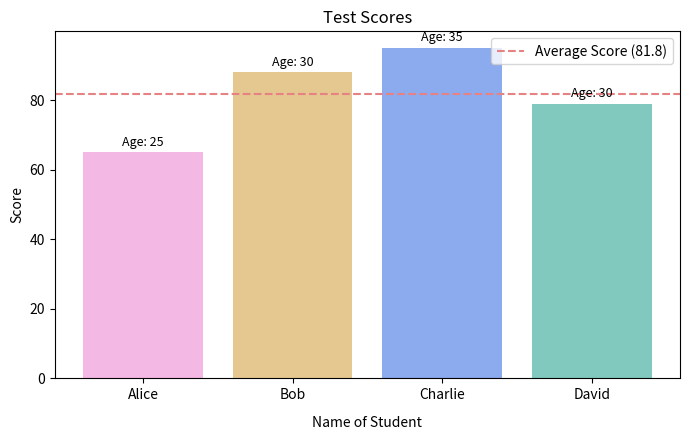

Here is the Python script that generated this plot:
# [redacted]
import pandas as pd
import numpy as np
import matplotlib.pyplot as plt


# Create a sample dataset
data = {
    'Name': ['Alice', 'Bob', 'Charlie', 'David'],
    'Age': [25, 30, 35, np.nan],  # One missing value
    'Score': [65, 88, 95, 79]
}
# Load the data into a pandas DataFrame
df = pd.DataFrame(data)
# Clean the dataset: fill missing age with the average age
df['Age'] = df['Age'].fillna(df['Age'].mean())
# Calculate the average score using NumPy
average_score = np.mean(df['Score'])
# Output the cleaned dataset and the average score
print("Cleaned Dataset:")
print(df)
print("\nAverage Score:", average_score)

# Nice colors for each bar
colors = ['#f4b8e4', '#e5c890', '#8caaee', '#81c8be']

plt.figure(figsize=(7, 4.5))

# Bar chart of Score by Name
plt.bar(df['Name'], df['Score'], color=colors)
plt.xlabel('Name of Student', labelpad=10)
plt.ylabel('Score')
plt.title('Test Scores')

# Add Age as text labels above each bar
for x, y, age in zip(df['Name'], df['Score'], df['Age']):
    # y + 1 gives a small gap above the bar; adjust if needed
    plt.text(x, y + 1, f"Age: {age:.0f}", ha='center', va='bottom', fontsize=9)

# Average score line with label
avg = df['Score'].mean()
plt.axhline(avg, color='#e78284', linestyle='--', label=f'Average Score ({avg:.1f})')
plt.legend(loc='upper right')

# Prevent labels from getting clipped
plt.tight_layout()
plt.show()